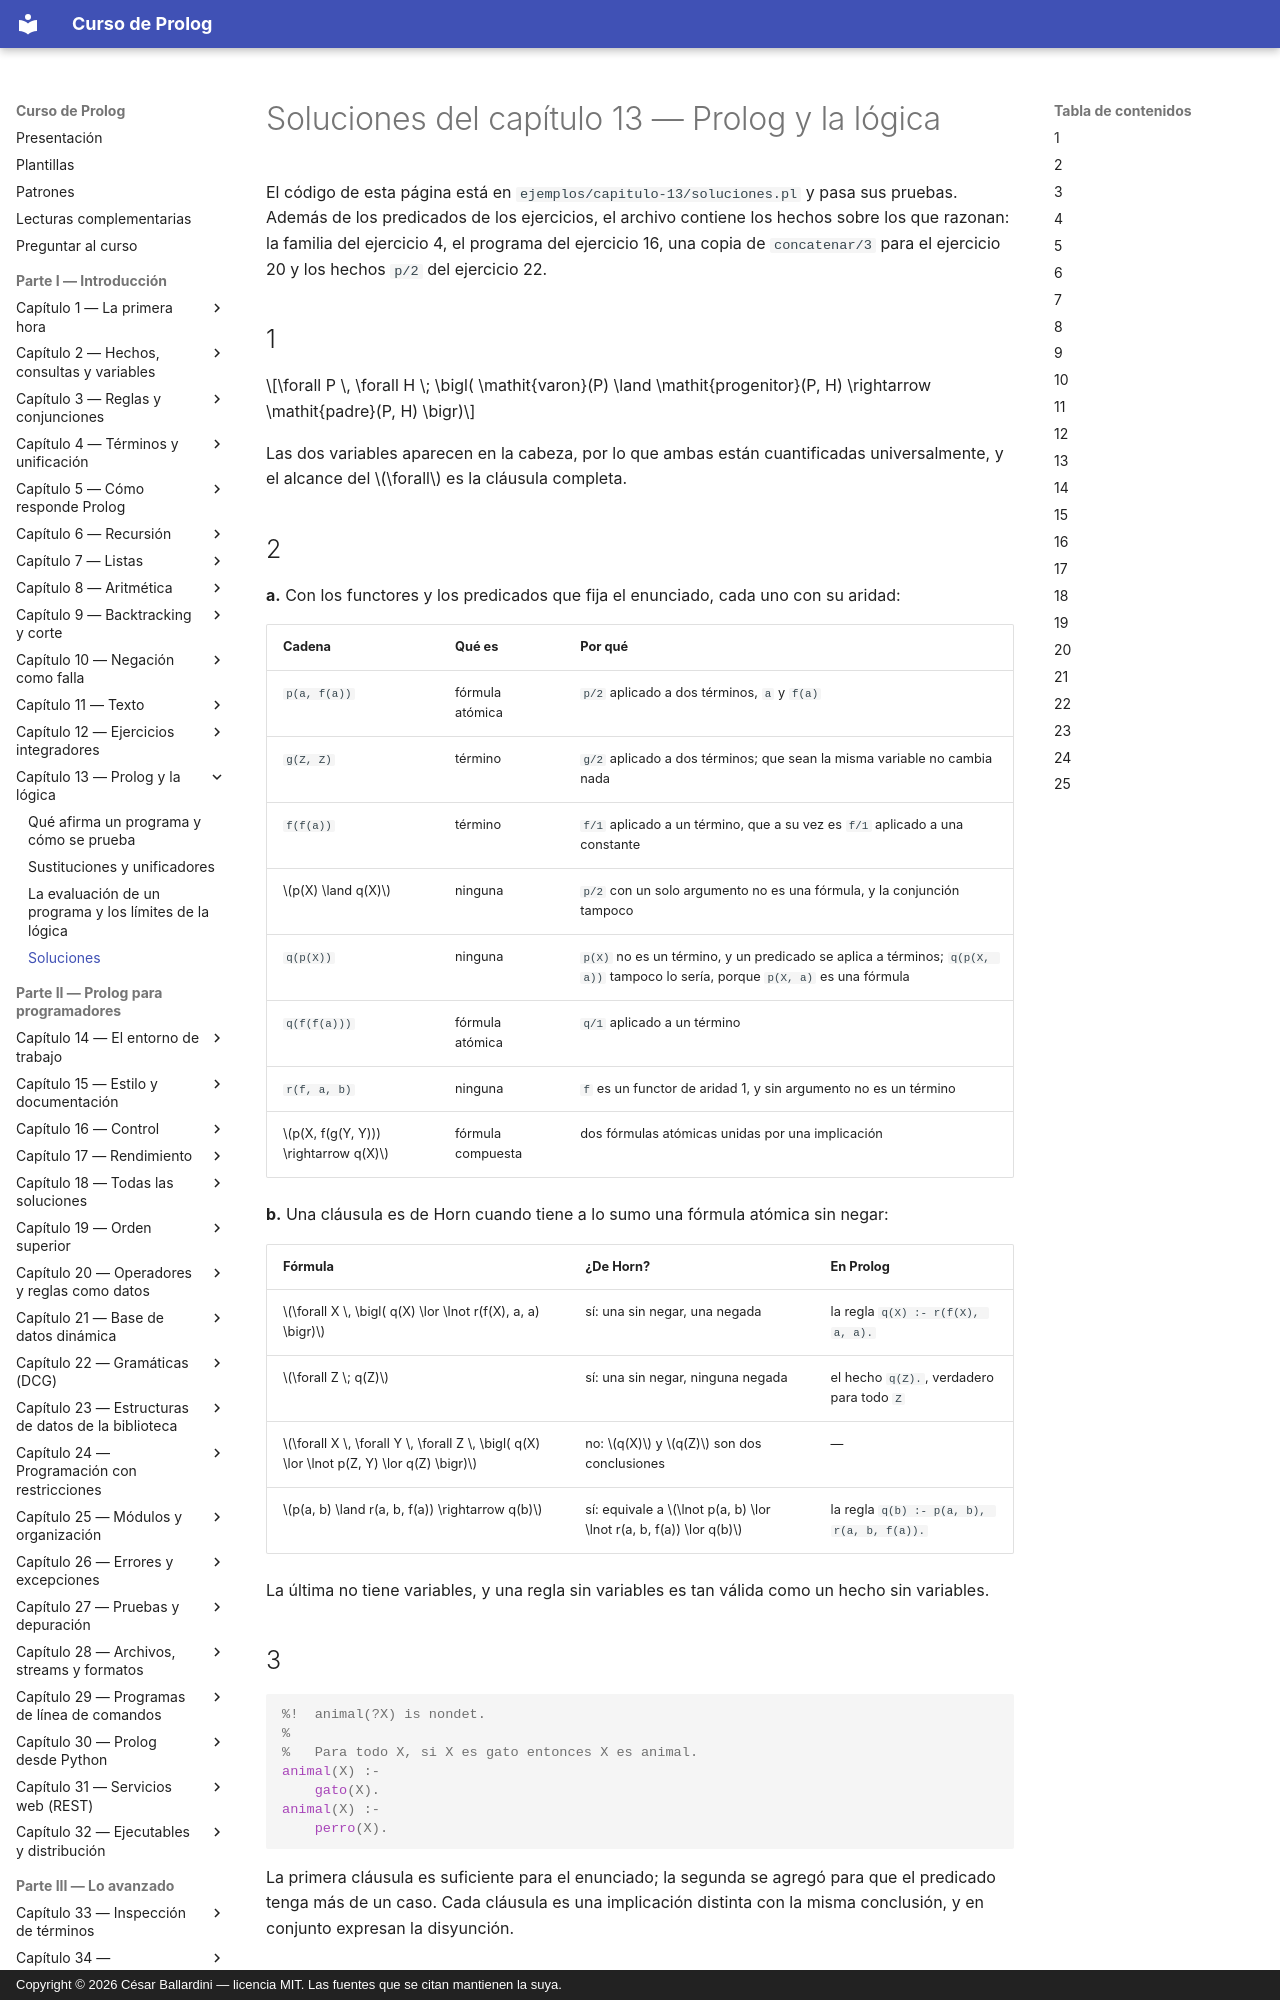

repository: CesarBallardini/curso-de-prolog · page: capitulo-13-prolog-y-la-logica/soluciones/index.html · generator: mkdocs · copyright: Copyright © 2026 César Ballardini — licencia MIT. Las fuentes que se citan mantienen la suya.

# Soluciones del capítulo 13 — Prolog y la lógica

El código de esta página está en `ejemplos/capitulo-13/soluciones.pl` y pasa sus
pruebas. Además de los predicados de los ejercicios, el archivo contiene los
hechos sobre los que razonan: la familia del ejercicio 4, el programa del
ejercicio 16, una copia de `concatenar/3` para el ejercicio 20 y los hechos
`p/2` del ejercicio 22.

## 1

$$\forall P \, \forall H \; \bigl( \mathit{varon}(P) \land \mathit{progenitor}(P, H)
  \rightarrow \mathit{padre}(P, H) \bigr)$$

Las dos variables aparecen en la cabeza, por lo que ambas están cuantificadas
universalmente, y el alcance del $\forall$ es la cláusula completa.

## 2

**a.** Con los functores y los predicados que fija el enunciado, cada uno con
su aridad:

| Cadena | Qué es | Por qué |
|---|---|---|
| `p(a, f(a))` | fórmula atómica | `p/2` aplicado a dos términos, `a` y `f(a)` |
| `g(Z, Z)` | término | `g/2` aplicado a dos términos; que sean la misma variable no cambia nada |
| `f(f(a))` | término | `f/1` aplicado a un término, que a su vez es `f/1` aplicado a una constante |
| $p(X) \land q(X)$ | ninguna | `p/2` con un solo argumento no es una fórmula, y la conjunción tampoco |
| `q(p(X))` | ninguna | `p(X)` no es un término, y un predicado se aplica a términos; `q(p(X, a))` tampoco lo sería, porque `p(X, a)` es una fórmula |
| `q(f(f(a)))` | fórmula atómica | `q/1` aplicado a un término |
| `r(f, a, b)` | ninguna | `f` es un functor de aridad 1, y sin argumento no es un término |
| $p(X, f(g(Y, Y))) \rightarrow q(X)$ | fórmula compuesta | dos fórmulas atómicas unidas por una implicación |

**b.** Una cláusula es de Horn cuando tiene a lo sumo una fórmula atómica sin
negar:

| Fórmula | ¿De Horn? | En Prolog |
|---|---|---|
| $\forall X \, \bigl( q(X) \lor \lnot r(f(X), a, a) \bigr)$ | sí: una sin negar, una negada | la regla `q(X) :- r(f(X), a, a).` |
| $\forall Z \; q(Z)$ | sí: una sin negar, ninguna negada | el hecho `q(Z).`, verdadero para todo `Z` |
| $\forall X \, \forall Y \, \forall Z \, \bigl( q(X) \lor \lnot p(Z, Y) \lor q(Z) \bigr)$ | no: $q(X)$ y $q(Z)$ son dos conclusiones | — |
| $p(a, b) \land r(a, b, f(a)) \rightarrow q(b)$ | sí: equivale a $\lnot p(a, b) \lor \lnot r(a, b, f(a)) \lor q(b)$ | la regla `q(b) :- p(a, b), r(a, b, f(a)).` |

La última no tiene variables, y una regla sin variables es tan válida como un
hecho sin variables.

## 3

<!-- ejemplo: capitulo-13/soluciones.pl predicado: animal/1 consulta: animal(Quien). -->
```prolog
%!  animal(?X) is nondet.
%
%   Para todo X, si X es gato entonces X es animal.
animal(X) :-
    gato(X).
animal(X) :-
    perro(X).
```

La primera cláusula es suficiente para el enunciado; la segunda se agregó para
que el predicado tenga más de un caso. Cada cláusula es una implicación distinta
con la misma conclusión, y en conjunto expresan la disyunción.
